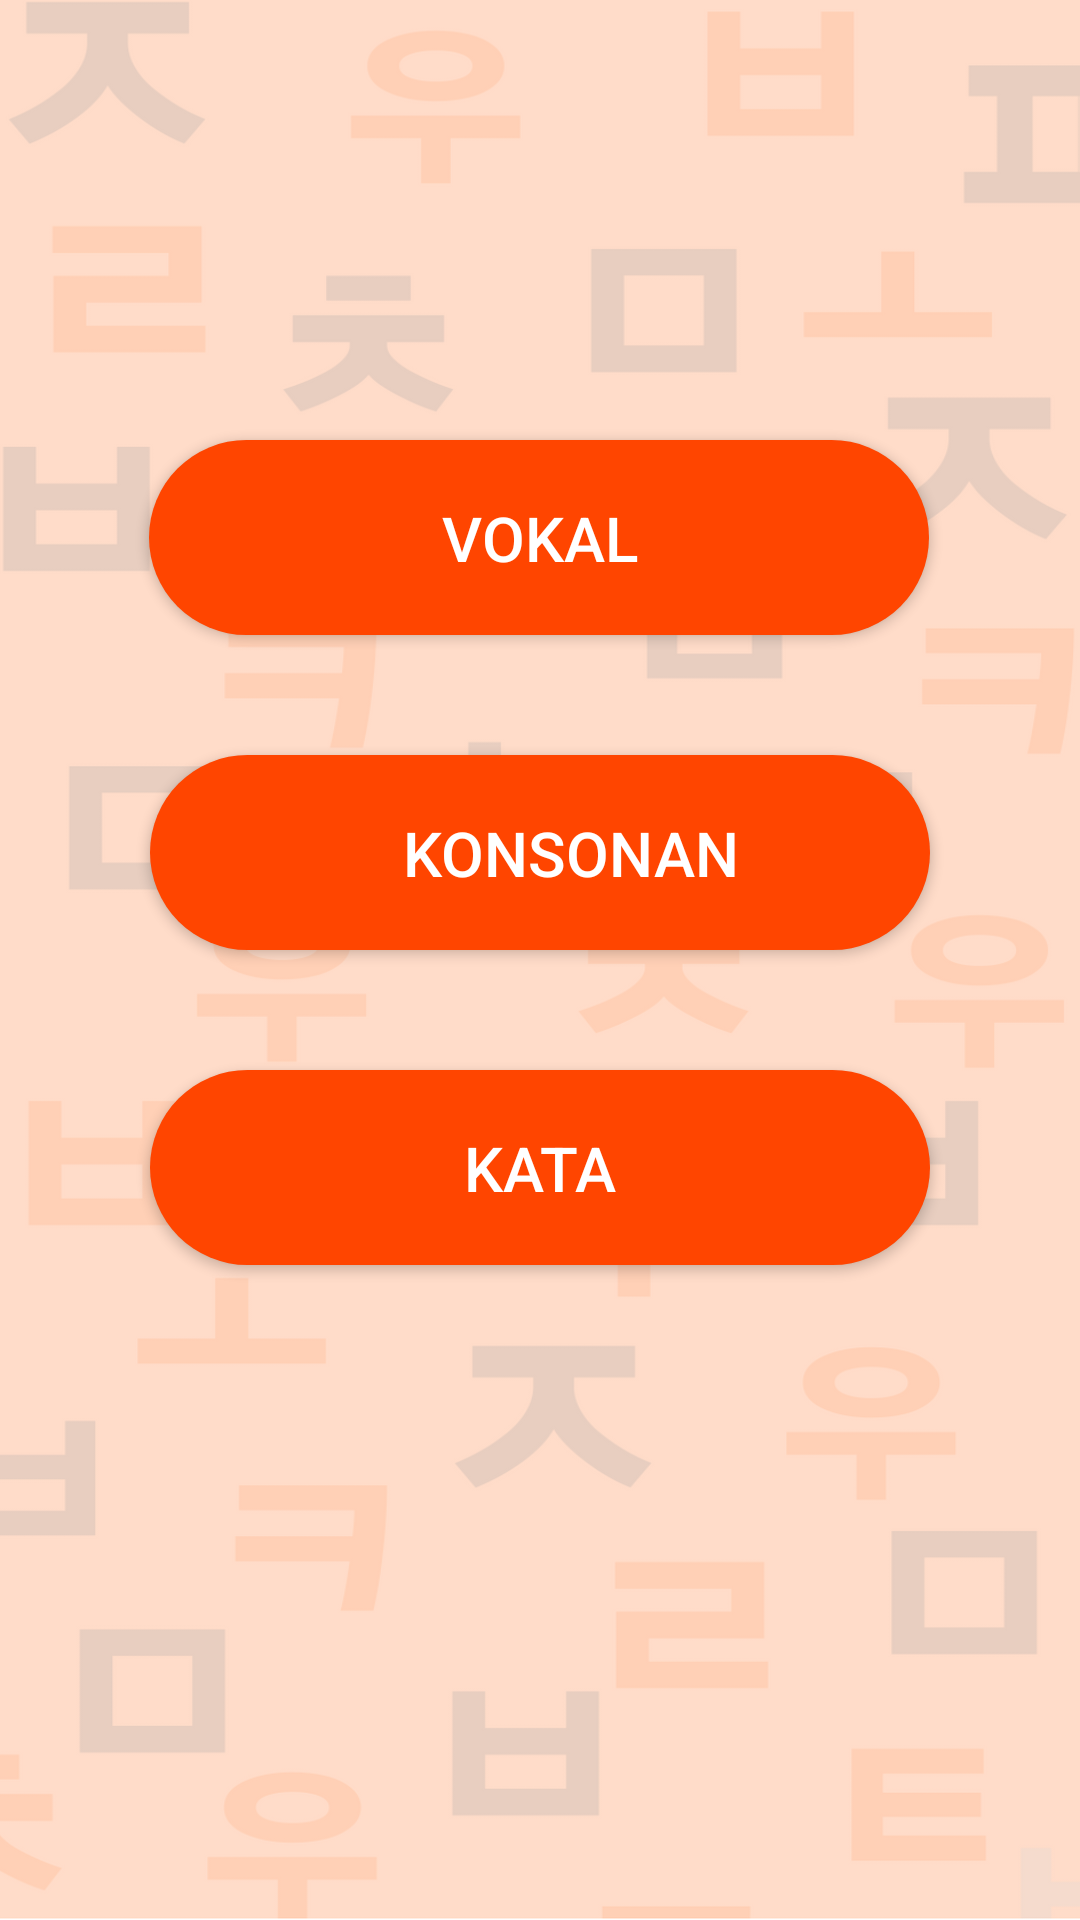

Write the Android layout XML for this screen, with the resource values it uses.
<!-- AndroidManifest.xml: application theme AppTheme2 -->
<!-- res/layout/activity_menu_jenis.xml -->
<?xml version="1.0" encoding="utf-8"?>
<androidx.constraintlayout.widget.ConstraintLayout xmlns:android="http://schemas.android.com/apk/res/android"
    xmlns:app="http://schemas.android.com/apk/res-auto"
    xmlns:tools="http://schemas.android.com/tools"
    android:layout_width="match_parent"
    android:layout_height="match_parent"
    android:background="@drawable/bground"
    tools:context=".Activity.MenuJenis">

    <ImageView
        android:id="@+id/iconVokal"
        android:layout_width="70dp"
        android:layout_height="70dp"
        android:layout_marginStart="110dp"
        android:layout_marginTop="3dp"
        android:elevation="@dimen/default_gap"
        app:layout_constraintBottom_toBottomOf="@+id/btnVokal"
        app:layout_constraintEnd_toStartOf="@+id/btnVokal"
        app:layout_constraintStart_toStartOf="parent"
        app:layout_constraintTop_toTopOf="@+id/btnVokal"
        app:srcCompat="@drawable/icon_vokal" />

    <Button
        android:id="@+id/btnVokal"
        android:layout_width="260dp"
        android:layout_height="65dp"
        android:background="@drawable/button_pilih"
        android:onClick="keVokal"
        android:text="VOKAL"
        android:textColor="@color/white"
        android:textSize="10pt"
        app:layout_constraintBottom_toBottomOf="parent"
        app:layout_constraintEnd_toEndOf="parent"
        app:layout_constraintHorizontal_bias="0.496"
        app:layout_constraintStart_toStartOf="parent"
        app:layout_constraintTop_toTopOf="parent"
        app:layout_constraintVertical_bias="0.255" />

    <ImageView
        android:id="@+id/iconKonsonan"
        android:layout_width="70dp"
        android:layout_height="70dp"
        android:layout_marginStart="110dp"
        android:elevation="@dimen/default_gap"
        app:layout_constraintEnd_toStartOf="@+id/btnKonsonan"
        app:layout_constraintStart_toStartOf="parent"
        app:layout_constraintTop_toTopOf="@+id/btnKonsonan"
        app:srcCompat="@drawable/icon_konsonan" />

    <Button
        android:id="@+id/btnKonsonan"
        android:layout_width="260dp"
        android:layout_height="65dp"
        android:layout_marginTop="40dp"
        android:background="@drawable/button_pilih"
        android:onClick="keKonsonan"
        android:text="    KONSONAN"
        android:textColor="@color/white"
        android:textSize="10pt"
        app:layout_constraintEnd_toEndOf="parent"
        app:layout_constraintStart_toStartOf="parent"
        app:layout_constraintTop_toBottomOf="@+id/btnVokal" />

    <ImageView
        android:id="@+id/iconKata"
        android:layout_width="70dp"
        android:layout_height="70dp"
        android:layout_marginStart="110dp"
        android:elevation="@dimen/default_gap"
        app:layout_constraintEnd_toStartOf="@+id/btnKata"
        app:layout_constraintStart_toStartOf="parent"
        app:layout_constraintTop_toTopOf="@+id/btnKata"
        app:srcCompat="@drawable/icon_kata" />

    <Button
        android:id="@+id/btnKata"
        android:layout_width="260dp"
        android:layout_height="65dp"
        android:layout_marginTop="40dp"
        android:background="@drawable/button_pilih"
        android:text="KATA"
        android:textColor="@color/white"
        android:textSize="10pt"
        android:onClick="keKata"
        app:layout_constraintEnd_toEndOf="parent"
        app:layout_constraintStart_toStartOf="parent"
        app:layout_constraintTop_toBottomOf="@+id/btnKonsonan" />
</androidx.constraintlayout.widget.ConstraintLayout>
<!-- resources referenced by this layout -->
<resources>
  <color name="white">#FFFFFF</color>
  <!-- drawable bground: png bitmap (drawable, 72038 bytes) -->
  <!-- drawable button_pilih (drawable) -->
  <?xml version="1.0" encoding="utf-8"?>
  <shape xmlns:android="http://schemas.android.com/apk/res/android"
      android:shape="rectangle">
  
      <solid android:color="@color/orange"/>
  
      <corners android:radius="200dp"/>
  </shape>
  <!-- drawable icon_kata: png bitmap (drawable, 15614 bytes) -->
  <!-- drawable icon_konsonan: png bitmap (drawable, 10236 bytes) -->
  <!-- drawable icon_vokal: png bitmap (drawable, 7325 bytes) -->
  <style name="AppTheme2" parent="Theme.AppCompat.Light.NoActionBar">
          
          <item name="colorPrimary">@color/orange</item>
          <item name="colorPrimaryDark">@color/black</item>
          <item name="colorAccent">@color/colorAccent</item>
  
      </style>
  <color name="orange">#ff4500</color>
  <color name="black">#000000</color>
  <color name="colorAccent">#FF4081</color>
</resources>
